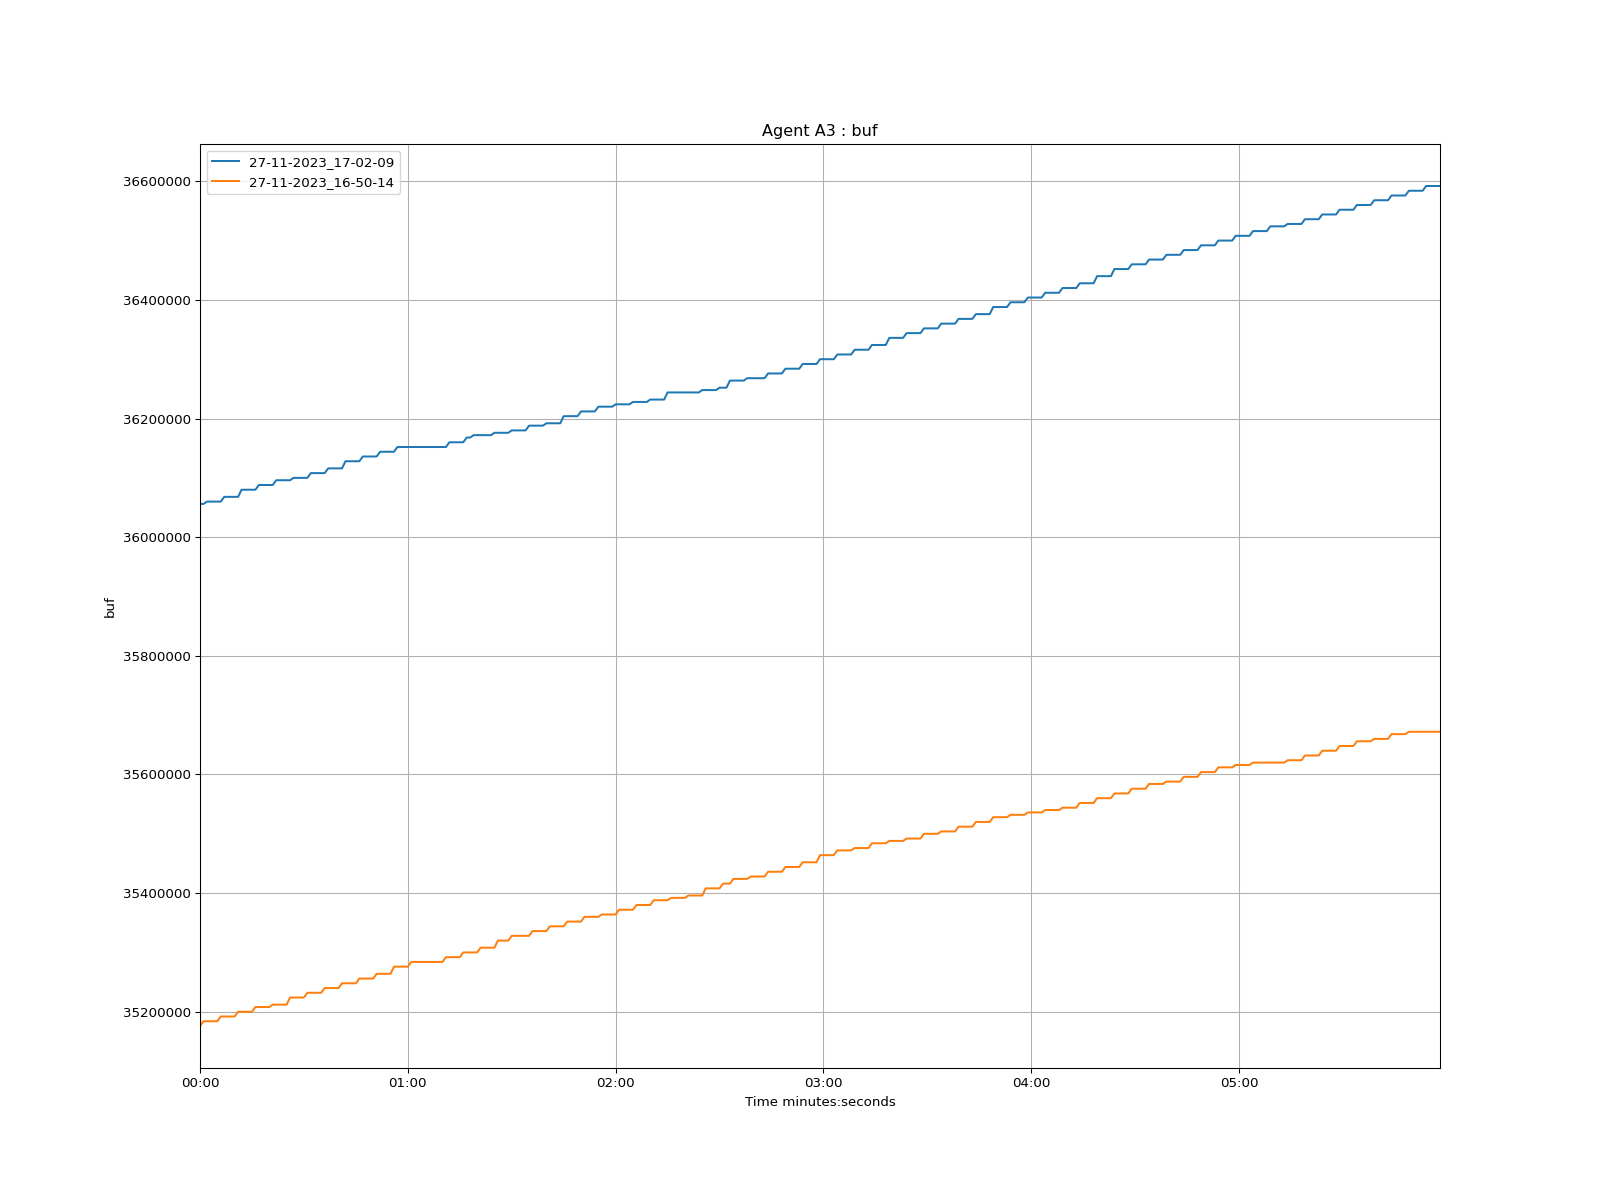

The table this chart was drawn from, first rows:
time, 27-11-2023_17-02-09, 27-11-2023_16-50-14
1970-01-01 00:00:00, 36056000, 35176000
1970-01-01 00:00:01, 36056000, 35184000
1970-01-01 00:00:02, 36060000, 35184000
1970-01-01 00:00:03, 36060000, 35184000
1970-01-01 00:00:04, 36060000, 35184000
1970-01-01 00:00:05, 36060000, 35184000
1970-01-01 00:00:06, 36060000, 35192000
1970-01-01 00:00:07, 36068000, 35192000
1970-01-01 00:00:08, 36068000, 35192000
1970-01-01 00:00:09, 36068000, 35192000
1970-01-01 00:00:10, 36068000, 35192000
1970-01-01 00:00:11, 36068000, 35200000
1970-01-01 00:00:12, 36080000, 35200000
1970-01-01 00:00:13, 36080000, 35200000
1970-01-01 00:00:14, 36080000, 35200000
1970-01-01 00:00:15, 36080000, 35200000
1970-01-01 00:00:16, 36080000, 35208000
1970-01-01 00:00:17, 36088000, 35208000
1970-01-01 00:00:18, 36088000, 35208000
1970-01-01 00:00:19, 36088000, 35208000
1970-01-01 00:00:20, 36088000, 35208000
1970-01-01 00:00:21, 36088000, 35212000
1970-01-01 00:00:22, 36096000, 35212000
1970-01-01 00:00:23, 36096000, 35212000
1970-01-01 00:00:24, 36096000, 35212000
1970-01-01 00:00:25, 36096000, 35212000
1970-01-01 00:00:26, 36096000, 35224000
1970-01-01 00:00:27, 36100000, 35224000
1970-01-01 00:00:28, 36100000, 35224000
1970-01-01 00:00:29, 36100000, 35224000
1970-01-01 00:00:30, 36100000, 35224000
1970-01-01 00:00:31, 36100000, 35232000
1970-01-01 00:00:32, 36108000, 35232000
1970-01-01 00:00:33, 36108000, 35232000
1970-01-01 00:00:34, 36108000, 35232000
1970-01-01 00:00:35, 36108000, 35232000
1970-01-01 00:00:36, 36108000, 35240000
1970-01-01 00:00:37, 36116000, 35240000
1970-01-01 00:00:38, 36116000, 35240000
1970-01-01 00:00:39, 36116000, 35240000
1970-01-01 00:00:40, 36116000, 35240000
1970-01-01 00:00:41, 36116000, 35248000
1970-01-01 00:00:42, 36128000, 35248000
1970-01-01 00:00:43, 36128000, 35248000
1970-01-01 00:00:44, 36128000, 35248000
1970-01-01 00:00:45, 36128000, 35248000
1970-01-01 00:00:46, 36128000, 35256000
1970-01-01 00:00:47, 36136000, 35256000
1970-01-01 00:00:48, 36136000, 35256000
1970-01-01 00:00:49, 36136000, 35256000
1970-01-01 00:00:50, 36136000, 35256000
1970-01-01 00:00:51, 36136000, 35264000
1970-01-01 00:00:52, 36144000, 35264000
1970-01-01 00:00:53, 36144000, 35264000
1970-01-01 00:00:54, 36144000, 35264000
1970-01-01 00:00:55, 36144000, 35264000
1970-01-01 00:00:56, 36144000, 35276000
1970-01-01 00:00:57, 36152000, 35276000
1970-01-01 00:00:58, 36152000, 35276000
1970-01-01 00:00:59, 36152000, 35276000
... 299 more rows
